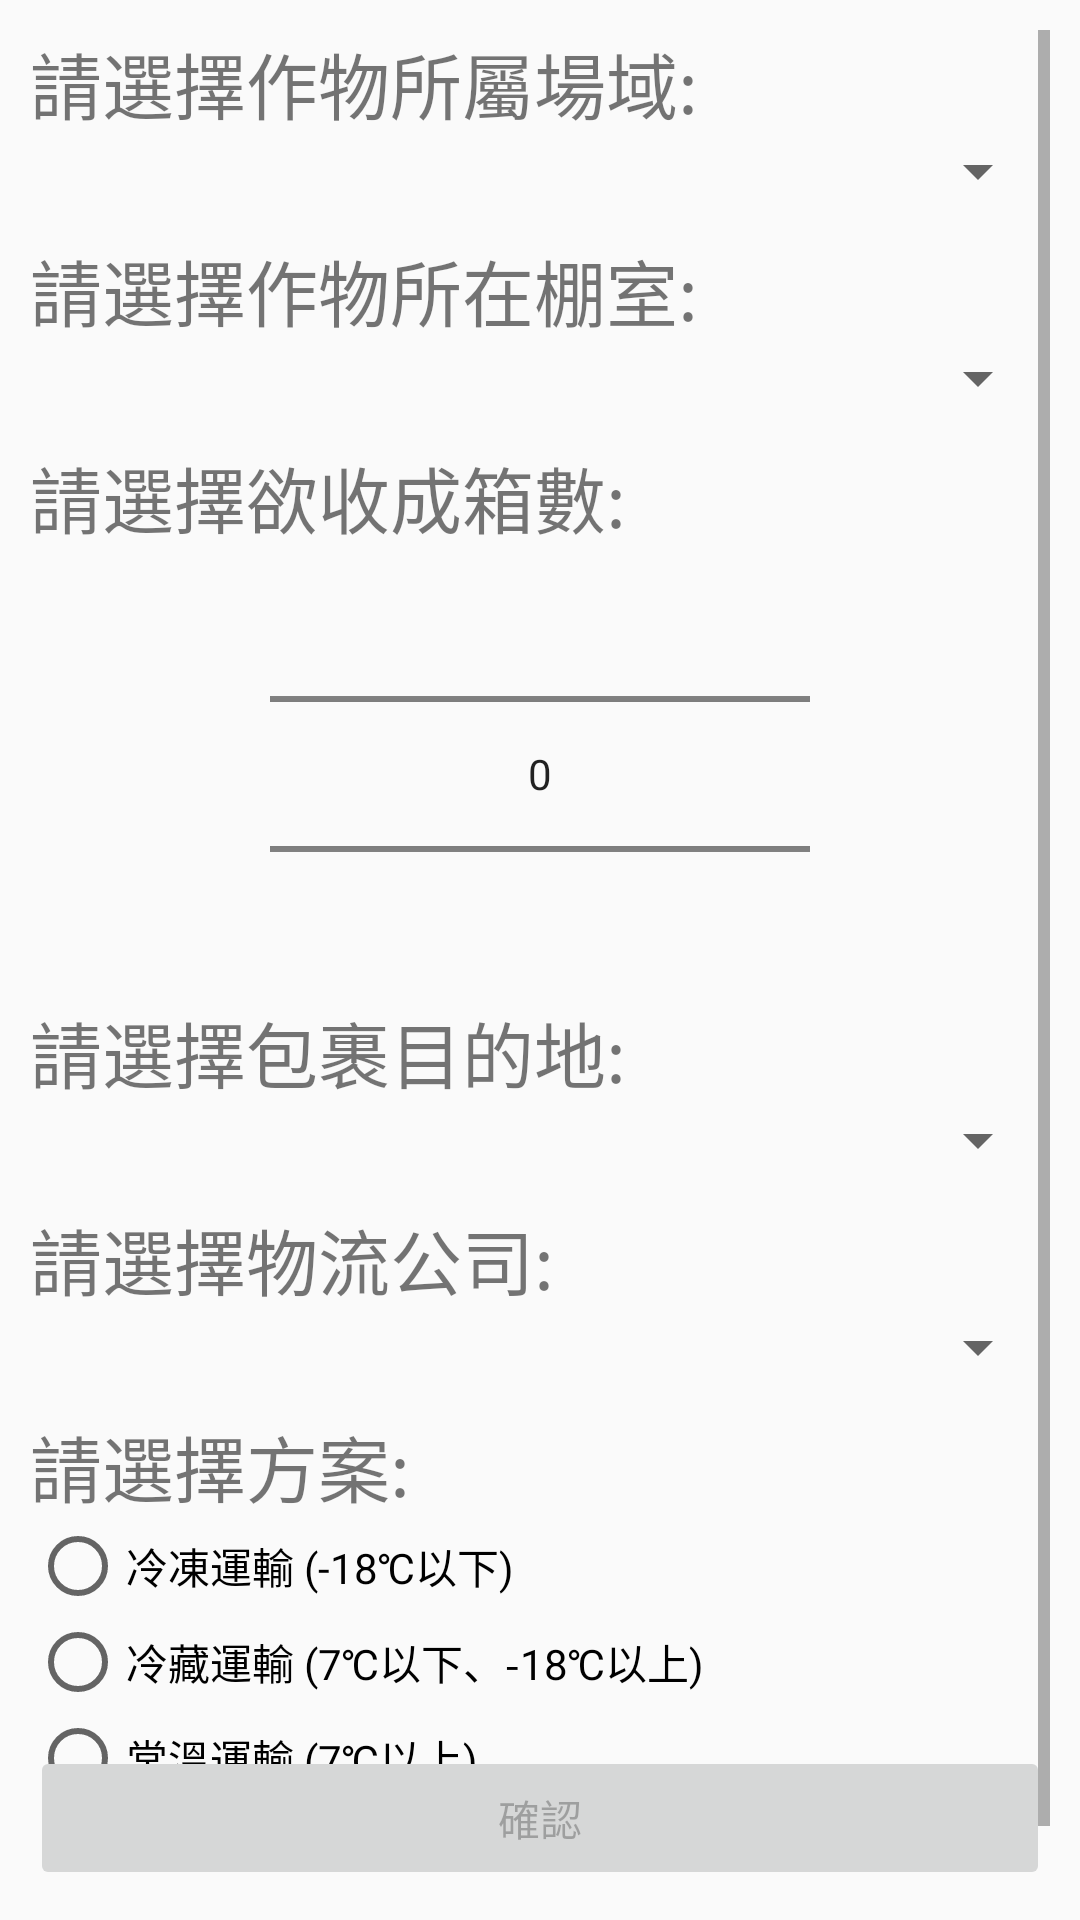

Here is an Android app screen rendered from its layout file. Give the layout XML and the strings, colors and styles it references.
<!-- AndroidManifest.xml: application theme AppTheme -->
<!-- res/layout/activity_farm_harvest.xml -->
<?xml version="1.0" encoding="utf-8"?>
<RelativeLayout xmlns:android="http://schemas.android.com/apk/res/android"
    xmlns:app="http://schemas.android.com/apk/res-auto"
    xmlns:tools="http://schemas.android.com/tools"
    android:layout_width="match_parent"
    android:layout_height="match_parent"
    android:orientation="vertical"
    android:padding="10dp"
    tools:context=".FarmActivity">

    <ScrollView
        android:layout_width="match_parent"
        android:layout_height="match_parent">

        <LinearLayout
            android:layout_width="match_parent"
            android:layout_height="wrap_content"
            android:orientation="vertical"
            android:paddingBottom="50dp"
            tools:context=".FarmActivity">

            <TextView
                android:layout_width="match_parent"
                android:layout_height="wrap_content"
                android:text="請選擇作物所屬場域:"
                android:textSize="24sp" />

            <Spinner
                android:id="@+id/spinner_field"
                android:layout_width="match_parent"
                android:layout_height="wrap_content"
                android:layout_marginBottom="10dp" />

            <TextView
                android:layout_width="match_parent"
                android:layout_height="wrap_content"
                android:text="請選擇作物所在棚室:"
                android:textSize="24sp" />

            <Spinner
                android:id="@+id/spinner_hub"
                android:layout_width="match_parent"
                android:layout_height="wrap_content"
                android:layout_marginBottom="10dp" />

            <TextView
                android:layout_width="match_parent"
                android:layout_height="wrap_content"
                android:text="請選擇欲收成箱數:"
                android:textSize="24sp" />

            <LinearLayout
                android:layout_width="match_parent"
                android:layout_height="wrap_content"
                android:gravity="center"
                android:orientation="horizontal">

                <NumberPicker
                    android:id="@+id/numberPicker"
                    android:layout_width="180dp"
                    android:layout_height="150dp"
                    android:focusable="true"
                    android:focusableInTouchMode="true" />
            </LinearLayout>

            <TextView
                android:layout_width="match_parent"
                android:layout_height="wrap_content"
                android:text="請選擇包裹目的地:"
                android:textSize="24sp" />

            <Spinner
                android:id="@+id/spinner_dest"
                android:layout_width="match_parent"
                android:layout_height="wrap_content"
                android:layout_marginBottom="10dp" />

            <TextView
                android:layout_width="match_parent"
                android:layout_height="wrap_content"
                android:text="請選擇物流公司:"
                android:textSize="24sp" />

            <Spinner
                android:id="@+id/spinner_logi"
                android:layout_width="match_parent"
                android:layout_height="wrap_content"
                android:layout_marginBottom="10dp" />

            <TextView
                android:layout_width="match_parent"
                android:layout_height="wrap_content"
                android:text="請選擇方案:"
                android:textSize="24sp" />

            <RadioGroup
                android:layout_width="match_parent"
                android:layout_height="match_parent">

                <RadioButton
                    android:id="@+id/radioButton_frz"
                    android:layout_width="wrap_content"
                    android:layout_height="wrap_content"
                    android:layout_weight="1"
                    android:text="冷凍運輸 (-18℃以下)" />

                <RadioButton
                    android:id="@+id/radioButton_cold"
                    android:layout_width="wrap_content"
                    android:layout_height="wrap_content"
                    android:layout_weight="1"
                    android:text="冷藏運輸 (7℃以下、-18℃以上)" />

                <RadioButton
                    android:id="@+id/radioButton_reg"
                    android:layout_width="wrap_content"
                    android:layout_height="wrap_content"
                    android:layout_weight="1"
                    android:text="常溫運輸 (7℃以上)" />
            </RadioGroup>

        </LinearLayout>
    </ScrollView>

    <Button
        android:id="@+id/btn_go"
        android:layout_width="374dp"
        android:layout_height="wrap_content"
        android:layout_alignParentStart="true"
        android:layout_alignParentBottom="true"
        android:layout_marginStart="0dp"
        android:layout_marginBottom="0dp"
        android:enabled="false"
        android:text="確認" />

</RelativeLayout>
<!-- resources referenced by this layout -->
<resources>
  <style name="AppTheme" parent="Theme.AppCompat.Light.DarkActionBar">
          
          <item name="colorPrimary">@color/colorPrimary</item>
          <item name="colorPrimaryDark">@color/colorPrimaryDark</item>
          <item name="colorAccent">@color/colorAccent</item>
      </style>
  <color name="colorPrimary">#028678</color>
  <color name="colorPrimaryDark">#00574b</color>
  <color name="colorAccent">#d81b60</color>
</resources>
